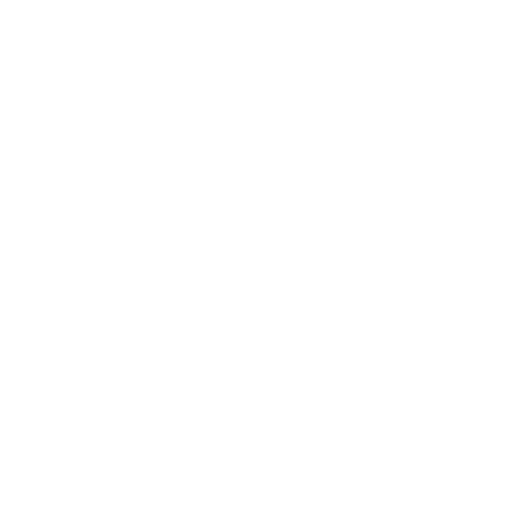
t = 0.00 s
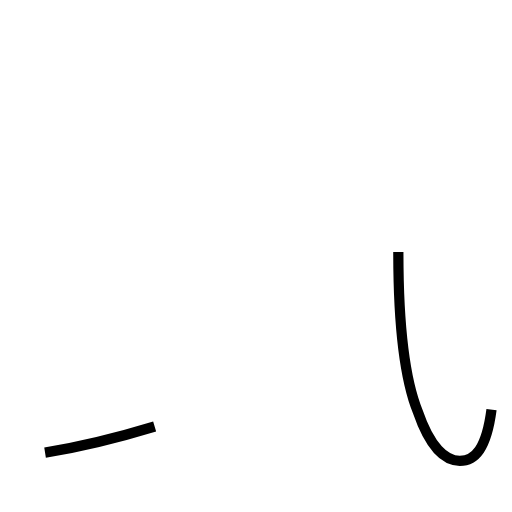
t = 1.20 s
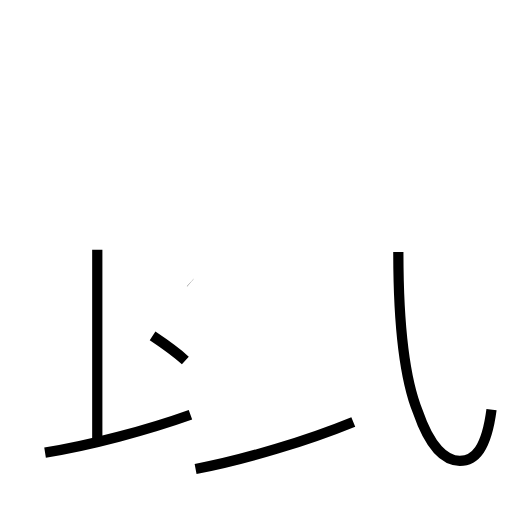
t = 2.49 s
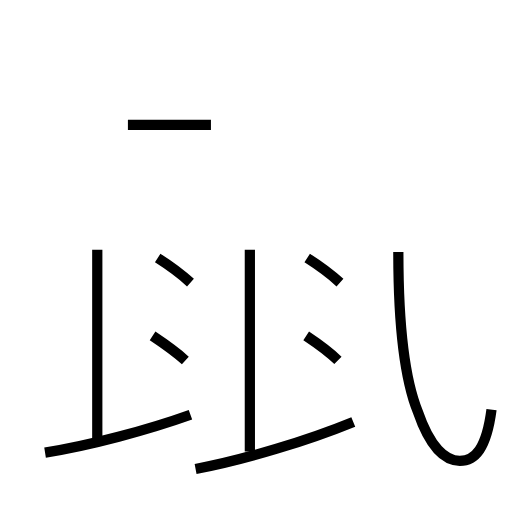
t = 3.68 s
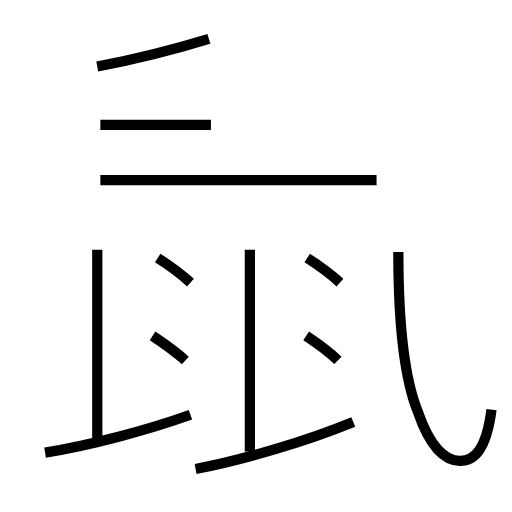
t = 4.90 s
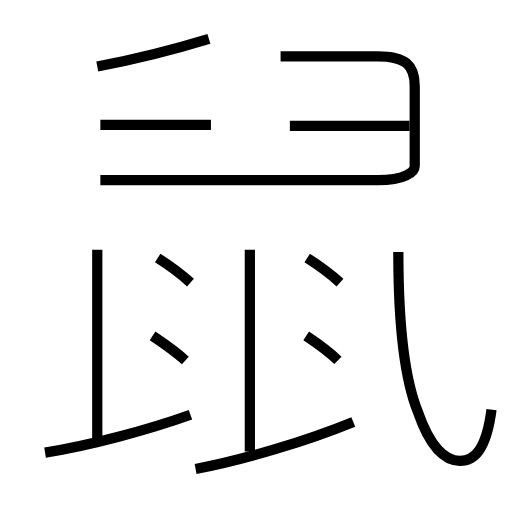
t = 6.06 s

The animated SVG that drew these frames (rendered in a browser with its animation timeline set to each time). Animation: 13 SMIL elements (animate=13); one cycle of 6.06 s.

<?xml version='1.0' encoding='utf-8'?>
<svg viewBox="0.0 -6.0 50.0 50.0" version="1.1" xmlns="http://www.w3.org/2000/svg"><rect x="-1000" y="-1000" width="2000" height="2000" stroke="white" fill="white" /><g style="fill:none;stroke:#000000;stroke-width:1"><path d="M 48.0 -4.0 C 47.5 -0.2 46.4 1.0 44.9 1.0 C 43.5 1.0 42.0 -0.3 40.8 -3.8 C 39.5 -7.0 38.9 -12.0 38.9 -19.4 " transform="translate(0.0 38.0)" stroke-dasharray="28.92687646757242" stroke-dashoffset="28.92687646757242"><animate attributeName="stroke-dashoffset" from="28.92687646757242" to="0" dur="0.8678062940271726s" begin="0s" fill="freeze" /></path><path d="M 4.4 0.2 C 8.8 -0.5 14.4 -2.0 18.6 -3.5 " transform="translate(0.0 38.0)" stroke-dasharray="14.69219987535489" stroke-dashoffset="14.69219987535489"><animate attributeName="stroke-dashoffset" from="14.69219987535489" to="0" dur="0.44076599626064666s" begin="0.8678062940271726s" fill="freeze" /></path><path d="M 9.5 -19.6 L 9.5 -0.5 " transform="translate(0.0 38.0)" stroke-dasharray="19.1" stroke-dashoffset="19.1"><animate attributeName="stroke-dashoffset" from="19.1" to="0" dur="0.5730000000000001s" begin="1.3085722902878192s" fill="freeze" /></path><path d="M 18.1 -8.8 C 17.0 -9.8 16.1 -10.4 14.9 -11.2 " transform="translate(0.0 38.0)" stroke-dasharray="4.004557808890332" stroke-dashoffset="4.004557808890332"><animate attributeName="stroke-dashoffset" from="4.004557808890332" to="0" dur="0.12013673426670995s" begin="1.8815722902878194s" fill="freeze" /></path><path d="M 19.1 1.8 C 23.9 0.9 30.1 -1.0 34.5 -2.8 " transform="translate(0.0 38.0)" stroke-dasharray="16.09560813377269" stroke-dashoffset="16.09560813377269"><animate attributeName="stroke-dashoffset" from="16.09560813377269" to="0" dur="0.4828682440131807s" begin="2.0017090245545295s" fill="freeze" /></path><path d="M 18.6 -16.4 C 17.5 -17.4 16.5 -18.1 15.4 -18.8 " transform="translate(0.0 38.0)" stroke-dasharray="4.0053621909409065" stroke-dashoffset="4.0053621909409065"><animate attributeName="stroke-dashoffset" from="4.0053621909409065" to="0" dur="0.12016086572822719s" begin="2.48457726856771s" fill="freeze" /></path><path d="M 24.4 -19.6 L 24.4 0.1 " transform="translate(0.0 38.0)" stroke-dasharray="19.700000000000003" stroke-dashoffset="19.700000000000003"><animate attributeName="stroke-dashoffset" from="19.700000000000003" to="0" dur="0.5910000000000001s" begin="2.6047381342959373s" fill="freeze" /></path><path d="M 33.0 -8.8 C 32.0 -9.8 31.1 -10.4 29.9 -11.2 " transform="translate(0.0 38.0)" stroke-dasharray="3.928078722755017" stroke-dashoffset="3.928078722755017"><animate attributeName="stroke-dashoffset" from="3.928078722755017" to="0" dur="0.1178423616826505s" begin="3.1957381342959374s" fill="freeze" /></path><path d="M 33.2 -16.4 C 32.1 -17.4 31.1 -18.1 30.0 -18.8 " transform="translate(0.0 38.0)" stroke-dasharray="4.0053621909409065" stroke-dashoffset="4.0053621909409065"><animate attributeName="stroke-dashoffset" from="4.0053621909409065" to="0" dur="0.12016086572822719s" begin="3.313580495978588s" fill="freeze" /></path><path d="M 20.6 -31.8 L 9.8 -31.8 " transform="translate(0.0 38.0)" stroke-dasharray="10.8" stroke-dashoffset="10.8"><animate attributeName="stroke-dashoffset" from="10.8" to="0" dur="0.324s" begin="3.433741361706815s" fill="freeze" /></path><path d="M 9.5 -37.5 C 13.2 -38.2 16.8 -39.1 20.4 -40.2 " transform="translate(0.0 38.0)" stroke-dasharray="11.235091583179573" stroke-dashoffset="11.235091583179573"><animate attributeName="stroke-dashoffset" from="11.235091583179573" to="0" dur="0.33705274749538716s" begin="3.757741361706815s" fill="freeze" /></path><path d="M 9.8 -26.4 L 36.9 -26.4 C 39.5 -26.4 40.5 -27.2 40.5 -27.8 L 40.5 -35.6 C 40.5 -37.7 39.5 -38.5 36.9 -38.5 L 27.4 -38.5 " transform="translate(0.0 38.0)" stroke-dasharray="53.91481516566975" stroke-dashoffset="53.91481516566975"><animate attributeName="stroke-dashoffset" from="53.91481516566975" to="0" dur="1.6174444549700924s" begin="4.094794109202202s" fill="freeze" /></path><path d="M 40.0 -31.7 L 28.3 -31.7" transform="translate(0.0 38.0)" stroke-dasharray="11.7" stroke-dashoffset="11.7"><animate attributeName="stroke-dashoffset" from="11.7" to="0" dur="0.351s" begin="5.712238564172295s" fill="freeze" /></path></g></svg>
